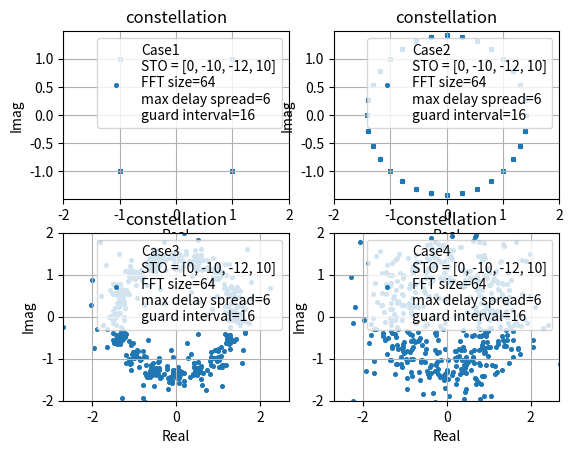

Python code for this plot:
import numpy as np
import matplotlib.pyplot as plt

Nfft = 64                                       # 總共有多少個sub channel
Nusc = 52                                       # 總共有多少sub channel 真正的被用來傳送symbol，假設是sub-channel : 0,1,2,29,30,31及32,33,34,61,62,63不用來傳送symbol
T_symbol = 3.2*10**(-6)                         # ofdm symbol time
t_sample = T_symbol / Nfft                      # 取樣間隔
n_guard = 16                                    # 經過取樣後有n_guard個點屬於guard interval，Nfft個點屬於data interval
X = [0]*Nfft                                    # 從頻域送出64個symbol
N = 10                                          # 做N次迭代來找error
L = 7                                           # 假設有L條multipath
h = [0]*L                                       # 存放multipath通道的 impulase response
H = [0]*N                                       # 為一個list其中有N個元素(因為總共會傳送N個ofdm symbol)，其中每一個元素會對應到一個序列類型的物件，這是代表傳送某個ofdm symbolo時的channel frequency response
max_delay_spread = L-1                          # 最大的 time delay spread為L-1個取樣點的時間，所以會有L條路徑，分別為delay 0,  delay 1,  delay 2 .......delay L-1 時間單位
constellation_real = []                         # 存放最後星座圖結果的實部
constellation_imag = []                         # 存放最後星座圖結果的虛部
STO = [0, -10, -12 ,10]                         # 決定STO


constellation = [-1-1j,-1+1j,1-1j,1+1j] # 決定星座點
K = int(np.log2(len(constellation)))  # 代表一個symbol含有K個bit
# 接下來要算平均一個symbol有多少能量
# 先將所有可能的星座點能量全部加起來
energy = 0
for m in range(len(constellation)):
    energy += abs(constellation[m]) ** 2
Es = energy / len(constellation)      # 從頻域的角度來看，平均一個symbol有Es的能量
Eb = Es / K                           # 從頻域的角度來看，平均一個bit有Eb能量

for k in range(len(STO)):
    constellation_real = []                             # 將星座圖的實部清空
    constellation_imag = []                             # 將星座圖的虛部清空
    s = [0] * ( (Nfft + n_guard)*N + max_delay_spread)  # 代表ofdm的時域symbol序列
    number_of_symbol = 0                                # 用來紀錄目前到第幾個ofdm symbol了
    for i in range(N):                                  # 做N次迭代，相當於一口氣送N個ofdm symbol
        # 決定所有sub-channel要送哪些信號
        for m in range(Nfft):  # 假設sub-channel : 0,1,2,3,4,5及58,59,60,61,62,63不用來傳送symbol
            if m >= 6 and m <= 57:
                b = np.random.random()  # 產生一個 (0,1) uniform 分布的隨機變數，來決定要送哪個symbol
                for n in range(len(constellation)):
                    if b <= (n + 1) / len(constellation):
                        X[m] = constellation[n]
                        break
            else:
                X[m] = 0

        # 將頻域的Nfft個 symbol 做 ifft 轉到時域
        x = np.fft.ifft(X) * Nfft  # 乘上Nfft後得到的x序列，才是真正將時域信號取樣後的結果，你可以參考我在symbol timing中的模擬結果

        # 接下來要加上cyclic prefix
        x_new = [0] * (Nfft + n_guard)
        n = 0
        for m in range(Nfft - n_guard, Nfft, 1):
            x_new[n] = x[m]
            n += 1
        for m in range(Nfft):
            x_new[n] = x[m]
            n += 1
        x = x_new  # 現在x已經有加上cyclic prefix

        # 接下來要考慮multipath通道效應
        for m in range(L):
            h[m] = 1 / np.sqrt(2) / np.sqrt(L) * np.random.randn() + 1j / np.sqrt(2) / np.sqrt(L) * np.random.randn()  # 產生一個非時變通道
            # h[m] 除上 np.sqrt(L) 是為了要normalize multipath channel 的平均功率成1
            for n in range(Nfft+n_guard):
                s[(i * (Nfft + n_guard)) + n + m] += x[n]*h[m]
        H[i] = list(np.fft.fft(h,Nfft))  # 將impulse response h 做FFT，並將結果存到 H[i] 中

        # 注意我們先不考慮雜訊造成的影響

    # 接下來我們來看看如何加上不同的STO
    if STO[k] < 0:
        s = [0]*abs(STO[k]) + s[0:len(s) - abs(STO[k])]
    elif STO[k] > 0:
        s = s[abs(STO[k]):] + [0]*abs(STO[k])
    # 我們來分析一下STO可能會造成的影響
    # 若 STO[k] == 0
    # 為準確的在時間點 0 , t_sample , 2*t_sample ...... (Nfft + n_guard - 1)*t_sample取樣
    #
    # 若STO在 -1 ~  -(n_guard - max_delay_spread)，即( -1 ~ -10 )的情況下
    # 為在稍早於準確的時間點的地方取樣，但不會與前一個ofdm symbol發生重疊
    #
    # 若在過早於準確的時間點取樣，會與前一個ofdm symbol發生重疊(因為前一個ofdm symbol在multipath的影響下會發生dealy spread)，所以會有ISI發生
    # 而ISI又會造成信號不連續，不連續的結果會導致子載波間不正交，而不正交便導致ICI
    # STO在小於-(n_guard - max_delay_spread)的情況下，即( -11, -12, -13......)，其STO若越小則ISI越嚴重
    #
    # 若在過早於準確的時間點取樣，會與前一個ofdm symbol發生重疊(因為前一個ofdm symbol在multipath的影響下會發生dealy spread)，所以會有ISI發生
    # 而ISI又會造成信號不連續，不連續的結果會導致子載波間不正交，而不正交便導致ICI
    # STO在小於-(n_guard - max_delay_spread)的情況下，即( -11, -12, -13......)，其STO若越小則ISI越嚴重


    for i in range(N): #總共收到N個ofdm symbol
        y = [0]*(Nfft+n_guard)
        # 接下來要開始取樣
        for m in range(Nfft+n_guard):
            y[m] = s[i*(Nfft+n_guard) + m]


        # 接下來要對取樣後的(Nfft + n_guard)個點去除cyclic prefix，變為Nfft個點
        y_new = [0] * Nfft
        n = 0
        for m in range(n_guard, Nfft + n_guard, 1):
            y_new[n] = y[m]
            n += 1
        y = y_new  # 現在y已經去除OFDM的cyclic prefix

        Y = np.fft.fft(y) / Nfft  # 除上Nfft，是為了要補償一開始做IFFT時所乘上的Nfft
        for m in range(Nfft):
            if m >= 6 and m <= 57:
                detection = Y[m] / H[i][m]
                constellation_real += [detection.real]
                constellation_imag += [detection.imag]


    plt.subplot(2,2,k+1)
    plt.scatter(constellation_real, constellation_imag, s=7, marker='o',label='Case{0}\nSTO = {1}\nFFT size={2}\nmax delay spread={3}\nguard interval={4}'.format(k+1,STO, Nfft,max_delay_spread,n_guard))
    plt.title('constellation')
    plt.xlabel('Real')
    plt.ylabel('Imag')
    plt.legend(loc='upper right')
    plt.grid(True, which='both')
    plt.axis('equal')
    plt.axis([-2, 2, -2, 2])

plt.show()




